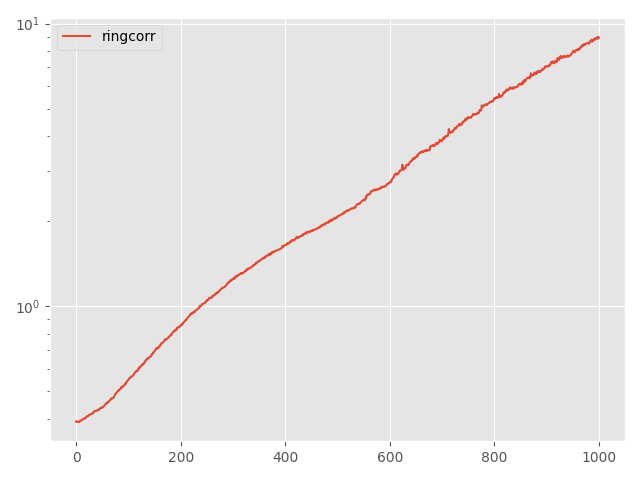

The data file committed next to this chart (first rows):
Step, topology, method, lr, clip, momentum, sigma, sigma-cor, epsilon, loss
0, ring, corr, 0.01, 0.005, 0.0, 0.2479, 0.3003, 10, 0.3917
5, ring, corr, 0.01, 0.005, 0.0, 0.2479, 0.3003, 10, 0.3898
10, ring, corr, 0.01, 0.005, 0.0, 0.2479, 0.3003, 10, 0.3911
15, ring, corr, 0.01, 0.005, 0.0, 0.2479, 0.3003, 10, 0.3914
20, ring, corr, 0.01, 0.005, 0.0, 0.2479, 0.3003, 10, 0.3901
25, ring, corr, 0.01, 0.005, 0.0, 0.2479, 0.3003, 10, 0.3898
30, ring, corr, 0.01, 0.005, 0.0, 0.2479, 0.3003, 10, 0.39
35, ring, corr, 0.01, 0.005, 0.0, 0.2479, 0.3003, 10, 0.3916
40, ring, corr, 0.01, 0.005, 0.0, 0.2479, 0.3003, 10, 0.3945
45, ring, corr, 0.01, 0.005, 0.0, 0.2479, 0.3003, 10, 0.3951
50, ring, corr, 0.01, 0.005, 0.0, 0.2479, 0.3003, 10, 0.395
55, ring, corr, 0.01, 0.005, 0.0, 0.2479, 0.3003, 10, 0.3954
60, ring, corr, 0.01, 0.005, 0.0, 0.2479, 0.3003, 10, 0.3978
65, ring, corr, 0.01, 0.005, 0.0, 0.2479, 0.3003, 10, 0.3991
70, ring, corr, 0.01, 0.005, 0.0, 0.2479, 0.3003, 10, 0.4003
75, ring, corr, 0.01, 0.005, 0.0, 0.2479, 0.3003, 10, 0.4004
80, ring, corr, 0.01, 0.005, 0.0, 0.2479, 0.3003, 10, 0.4019
85, ring, corr, 0.01, 0.005, 0.0, 0.2479, 0.3003, 10, 0.4015
90, ring, corr, 0.01, 0.005, 0.0, 0.2479, 0.3003, 10, 0.4041
95, ring, corr, 0.01, 0.005, 0.0, 0.2479, 0.3003, 10, 0.4049
100, ring, corr, 0.01, 0.005, 0.0, 0.2479, 0.3003, 10, 0.4083
105, ring, corr, 0.01, 0.005, 0.0, 0.2479, 0.3003, 10, 0.4079
110, ring, corr, 0.01, 0.005, 0.0, 0.2479, 0.3003, 10, 0.4085
115, ring, corr, 0.01, 0.005, 0.0, 0.2479, 0.3003, 10, 0.4085
120, ring, corr, 0.01, 0.005, 0.0, 0.2479, 0.3003, 10, 0.4122
125, ring, corr, 0.01, 0.005, 0.0, 0.2479, 0.3003, 10, 0.4135
130, ring, corr, 0.01, 0.005, 0.0, 0.2479, 0.3003, 10, 0.4143
135, ring, corr, 0.01, 0.005, 0.0, 0.2479, 0.3003, 10, 0.414
140, ring, corr, 0.01, 0.005, 0.0, 0.2479, 0.3003, 10, 0.4152
145, ring, corr, 0.01, 0.005, 0.0, 0.2479, 0.3003, 10, 0.4161
150, ring, corr, 0.01, 0.005, 0.0, 0.2479, 0.3003, 10, 0.4171
155, ring, corr, 0.01, 0.005, 0.0, 0.2479, 0.3003, 10, 0.4192
160, ring, corr, 0.01, 0.005, 0.0, 0.2479, 0.3003, 10, 0.4181
165, ring, corr, 0.01, 0.005, 0.0, 0.2479, 0.3003, 10, 0.4226
170, ring, corr, 0.01, 0.005, 0.0, 0.2479, 0.3003, 10, 0.4233
175, ring, corr, 0.01, 0.005, 0.0, 0.2479, 0.3003, 10, 0.4266
180, ring, corr, 0.01, 0.005, 0.0, 0.2479, 0.3003, 10, 0.426
185, ring, corr, 0.01, 0.005, 0.0, 0.2479, 0.3003, 10, 0.4262
190, ring, corr, 0.01, 0.005, 0.0, 0.2479, 0.3003, 10, 0.4273
195, ring, corr, 0.01, 0.005, 0.0, 0.2479, 0.3003, 10, 0.4275
200, ring, corr, 0.01, 0.005, 0.0, 0.2479, 0.3003, 10, 0.4286
205, ring, corr, 0.01, 0.005, 0.0, 0.2479, 0.3003, 10, 0.428
210, ring, corr, 0.01, 0.005, 0.0, 0.2479, 0.3003, 10, 0.4295
215, ring, corr, 0.01, 0.005, 0.0, 0.2479, 0.3003, 10, 0.4314
220, ring, corr, 0.01, 0.005, 0.0, 0.2479, 0.3003, 10, 0.4308
225, ring, corr, 0.01, 0.005, 0.0, 0.2479, 0.3003, 10, 0.4343
230, ring, corr, 0.01, 0.005, 0.0, 0.2479, 0.3003, 10, 0.4363
235, ring, corr, 0.01, 0.005, 0.0, 0.2479, 0.3003, 10, 0.4369
240, ring, corr, 0.01, 0.005, 0.0, 0.2479, 0.3003, 10, 0.4372
245, ring, corr, 0.01, 0.005, 0.0, 0.2479, 0.3003, 10, 0.4398
250, ring, corr, 0.01, 0.005, 0.0, 0.2479, 0.3003, 10, 0.438
255, ring, corr, 0.01, 0.005, 0.0, 0.2479, 0.3003, 10, 0.4401
260, ring, corr, 0.01, 0.005, 0.0, 0.2479, 0.3003, 10, 0.4413
265, ring, corr, 0.01, 0.005, 0.0, 0.2479, 0.3003, 10, 0.4443
270, ring, corr, 0.01, 0.005, 0.0, 0.2479, 0.3003, 10, 0.4469
275, ring, corr, 0.01, 0.005, 0.0, 0.2479, 0.3003, 10, 0.4486
280, ring, corr, 0.01, 0.005, 0.0, 0.2479, 0.3003, 10, 0.4493
285, ring, corr, 0.01, 0.005, 0.0, 0.2479, 0.3003, 10, 0.4519
290, ring, corr, 0.01, 0.005, 0.0, 0.2479, 0.3003, 10, 0.4553
295, ring, corr, 0.01, 0.005, 0.0, 0.2479, 0.3003, 10, 0.454
... 941 more rows
